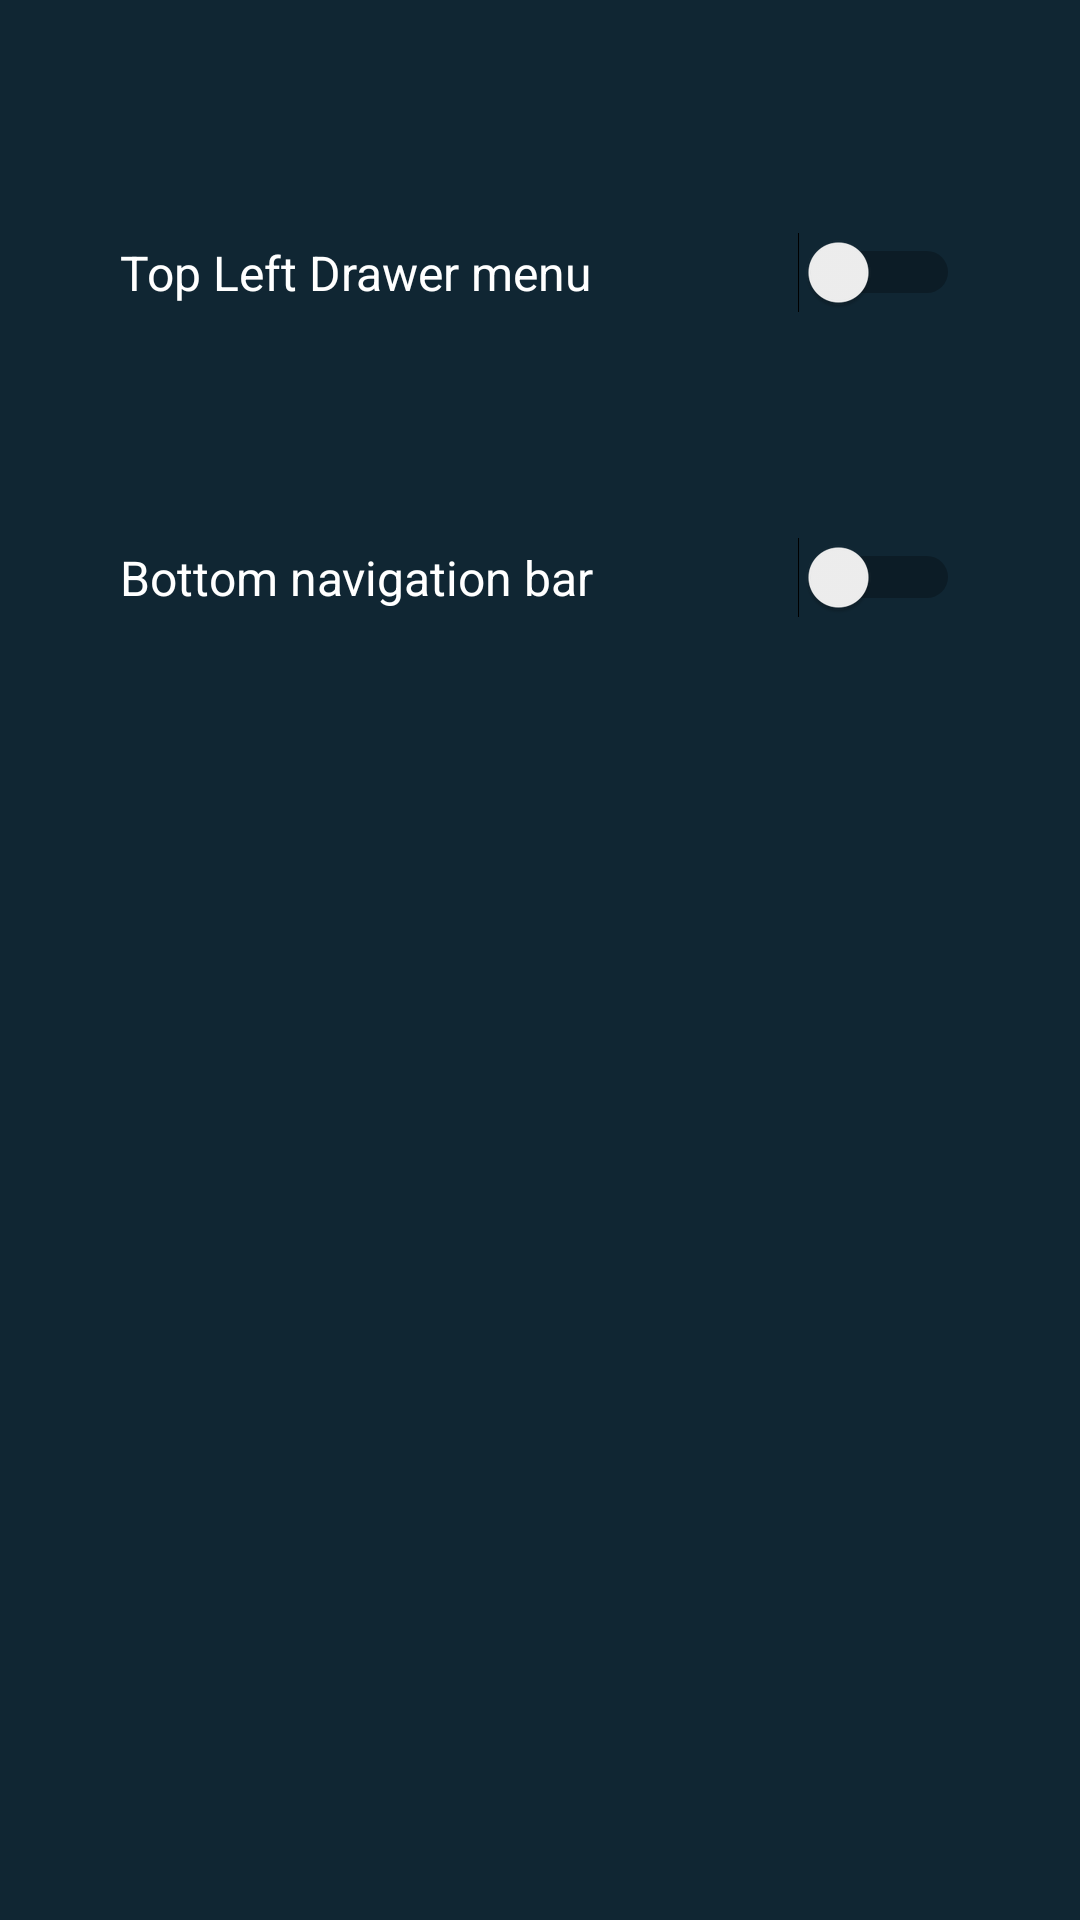

Android layout source for this screen:
<!-- AndroidManifest.xml: application theme AppTheme -->
<!-- res/layout/fragment_settings.xml -->
<?xml version="1.0" encoding="utf-8"?>
<LinearLayout
    xmlns:android="http://schemas.android.com/apk/res/android"
    android:layout_width="match_parent"
    android:layout_height="match_parent"
    android:orientation="vertical">

    <View
        android:layout_width="match_parent"
        android:layout_height="40dp"/>

    <Switch
        android:id="@+id/switch_drawer_menu"
        android:layout_width="match_parent"
        android:layout_height="wrap_content"
        android:padding="40dp"

        android:text="@string/settings_drawer_menu"
        android:textColor="@android:color/white"
        android:textSize="16sp" />

    <Switch
        android:id="@+id/switch_bottom_navigation_bar"
        android:layout_width="match_parent"
        android:layout_height="wrap_content"
        android:padding="40dp"

        android:text="@string/settings_bottom_navigation_bar"
        android:textColor="@android:color/white"
        android:textSize="16sp" />

</LinearLayout>
<!-- resources referenced by this layout -->
<resources>
  <string name="settings_bottom_navigation_bar">Bottom navigation bar</string>
  <string name="settings_drawer_menu">Top Left Drawer menu</string>
  <style name="AppTheme" parent="Theme.AppCompat.Light.NoActionBar">
          
          <item name="colorPrimary">@color/primary</item>
          <item name="colorPrimaryDark">@color/primary_dark</item>
          <item name="colorAccent">@color/accent</item>
          <item name="android:colorBackground">@color/background</item>
          <item name="android:textColorPrimary">@color/primary_text</item>
          <item name="android:textColorPrimaryInverse">@color/primary_text</item>
          <item name="android:textColorSecondary">@color/secondary_text</item>
          <item name="android:textColorSecondaryInverse">@color/secondary_text</item>
      </style>
  <color name="primary">#183141</color>
  <color name="primary_dark">#142B39</color>
  <color name="accent">#F0C043</color>
  <color name="background">#102633</color>
  <color name="primary_text">#F0C043</color>
  <color name="secondary_text">#727272</color>
</resources>
